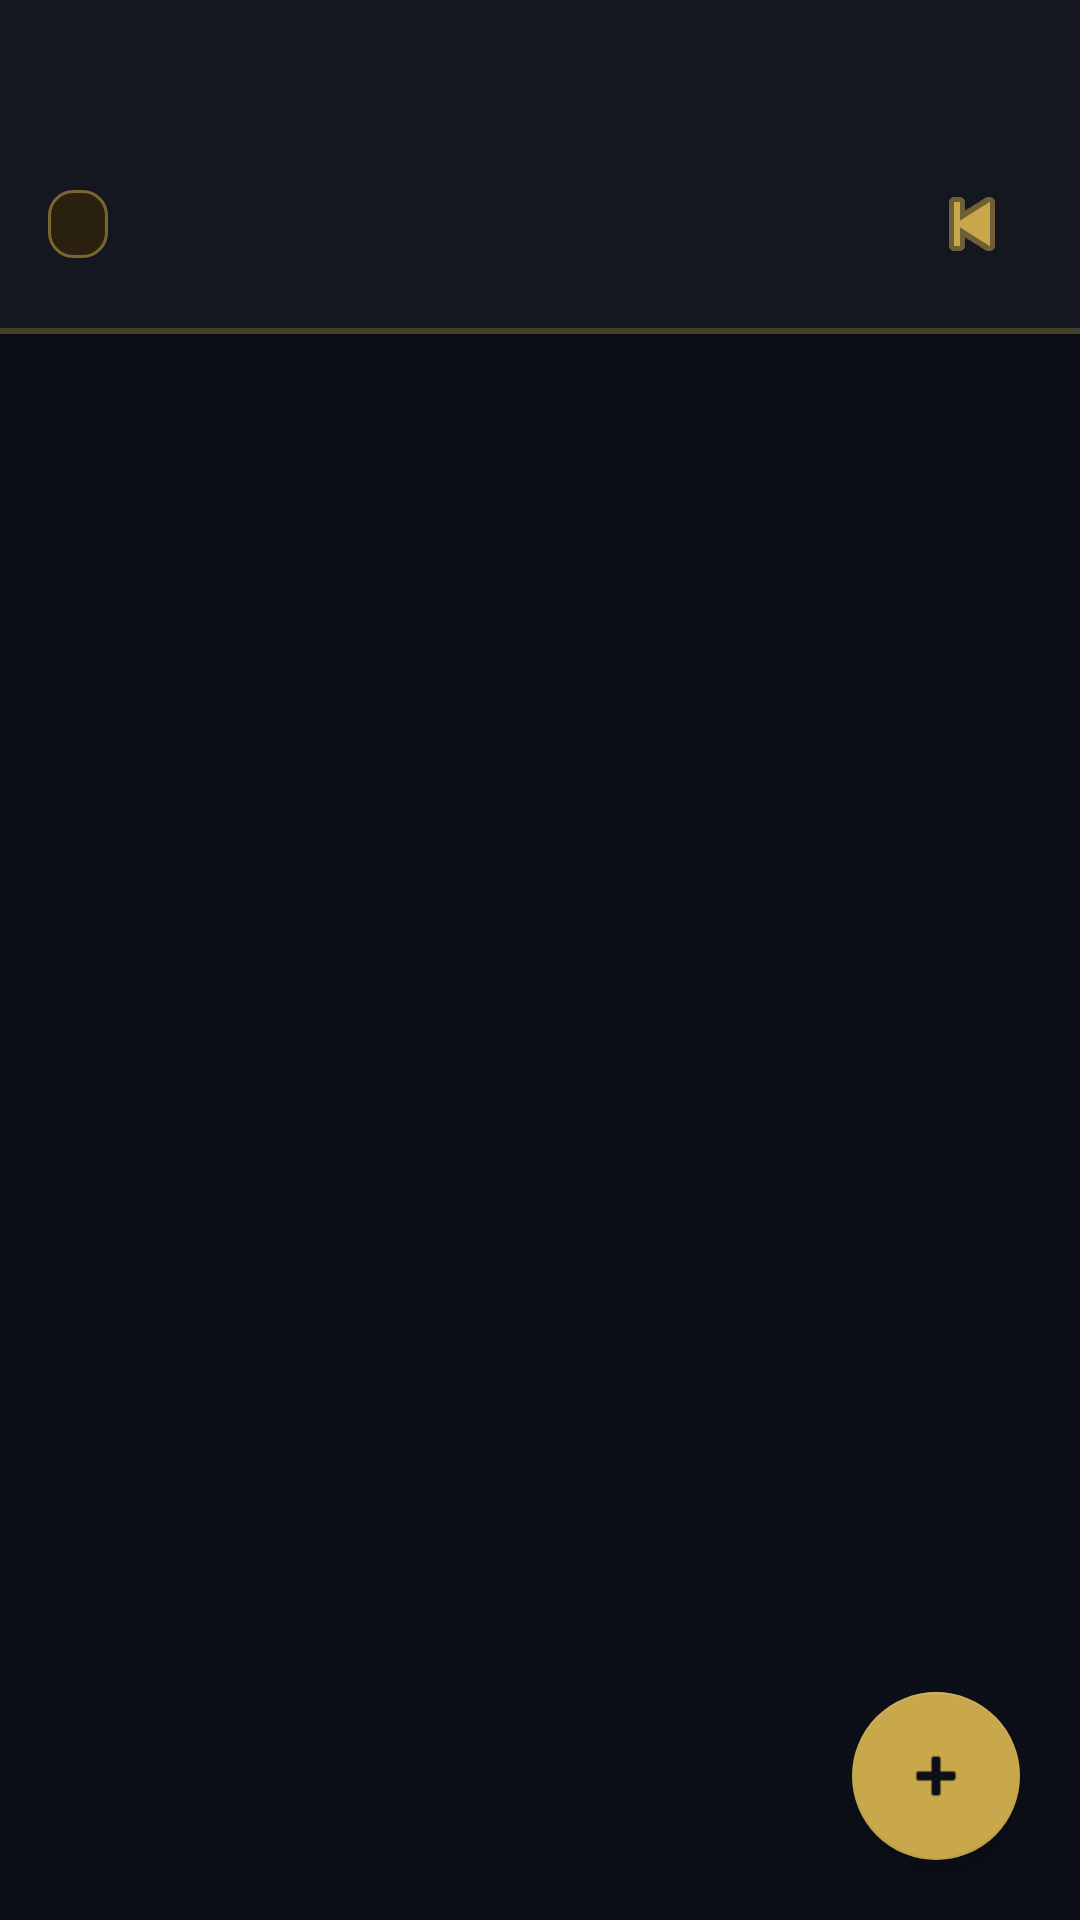

This screen was rendered from an Android layout file. Write that file and the resources it references.
<!-- AndroidManifest.xml: application theme Theme.QuranBuilder -->
<!-- res/layout/fragment_ayahs.xml -->
<?xml version="1.0" encoding="utf-8"?>
<androidx.coordinatorlayout.widget.CoordinatorLayout
    xmlns:android="http://schemas.android.com/apk/res/android"
    xmlns:app="http://schemas.android.com/apk/res-auto"
    android:layout_width="match_parent"
    android:layout_height="match_parent"
    android:layoutDirection="rtl"
    android:background="@color/bg_primary">

    <LinearLayout
        android:layout_width="match_parent"
        android:layout_height="match_parent"
        android:orientation="vertical">

        
        <LinearLayout
            android:layout_width="match_parent"
            android:layout_height="wrap_content"
            android:orientation="vertical"
            android:background="@color/bg_surface"
            android:paddingTop="52dp"
            android:paddingBottom="0dp"
            android:elevation="6dp">

            <LinearLayout
                android:layout_width="match_parent"
                android:layout_height="wrap_content"
                android:orientation="horizontal"
                android:gravity="center_vertical"
                android:paddingHorizontal="16dp"
                android:paddingBottom="12dp">

                <ImageButton
                    android:id="@+id/btnBack"
                    android:layout_width="40dp"
                    android:layout_height="40dp"
                    android:background="?attr/selectableItemBackgroundBorderless"
                    android:src="@android:drawable/ic_media_previous"
                    android:tint="@color/gold_primary"
                    android:layout_marginEnd="8dp" />

                <LinearLayout
                    android:layout_width="0dp"
                    android:layout_height="wrap_content"
                    android:layout_weight="1"
                    android:orientation="vertical">

                    <TextView
                        android:id="@+id/tvSurahTitle"
                        android:layout_width="wrap_content"
                        android:layout_height="wrap_content"
                        android:textColor="@color/text_primary"
                        android:textSize="20sp"
                        android:fontFamily="serif"
                        android:textStyle="bold" />

                    <TextView
                        android:id="@+id/tvSurahMeta"
                        android:layout_width="wrap_content"
                        android:layout_height="wrap_content"
                        android:textColor="@color/text_secondary"
                        android:textSize="12sp"
                        android:layout_marginTop="2dp" />
                </LinearLayout>

                
                <TextView
                    android:id="@+id/tvAyahCount"
                    android:layout_width="wrap_content"
                    android:layout_height="wrap_content"
                    android:textColor="@color/gold_primary"
                    android:textSize="11sp"
                    android:background="@drawable/bg_badge_gold"
                    android:paddingHorizontal="10dp"
                    android:paddingVertical="4dp" />
            </LinearLayout>

            
            <View
                android:layout_width="match_parent"
                android:layout_height="2dp"
                android:background="@color/gold_dim"
                android:alpha="0.5" />

        </LinearLayout>

        
        <ProgressBar
            android:id="@+id/progressBar"
            android:layout_width="wrap_content"
            android:layout_height="wrap_content"
            android:layout_gravity="center"
            android:layout_margin="32dp"
            android:visibility="gone" />

        
        <LinearLayout
            android:id="@+id/emptyState"
            android:layout_width="match_parent"
            android:layout_height="wrap_content"
            android:orientation="vertical"
            android:gravity="center"
            android:padding="56dp"
            android:visibility="gone">

            <TextView
                android:layout_width="wrap_content"
                android:layout_height="wrap_content"
                android:text="﴿  ﴾"
                android:textSize="52sp"
                android:textColor="@color/gold_dim" />

            <TextView
                android:layout_width="wrap_content"
                android:layout_height="wrap_content"
                android:text="لا توجد آيات محفوظة"
                android:textColor="@color/text_secondary"
                android:textSize="15sp"
                android:layout_marginTop="14dp"
                android:gravity="center" />

            <TextView
                android:layout_width="wrap_content"
                android:layout_height="wrap_content"
                android:text="اضغط ＋ لإضافة آيات هذه السورة الآن"
                android:textColor="@color/gold_dim"
                android:textSize="13sp"
                android:layout_marginTop="8dp"
                android:gravity="center" />
        </LinearLayout>

        
        <androidx.recyclerview.widget.RecyclerView
            android:id="@+id/recyclerAyahs"
            android:layout_width="match_parent"
            android:layout_height="0dp"
            android:layout_weight="1"
            android:clipToPadding="false"
            android:paddingTop="8dp"
            android:paddingBottom="88dp"
            app:layoutManager="androidx.recyclerview.widget.LinearLayoutManager" />

    </LinearLayout>

    
    <com.google.android.material.floatingactionbutton.FloatingActionButton
        android:id="@+id/fabAddAyahs"
        android:layout_width="wrap_content"
        android:layout_height="wrap_content"
        android:layout_gravity="bottom|start"
        android:layout_margin="20dp"
        android:src="@android:drawable/ic_input_add"
        android:contentDescription="إضافة آيات"
        app:backgroundTint="@color/gold_primary"
        app:tint="@color/bg_primary"
        app:elevation="8dp" />

</androidx.coordinatorlayout.widget.CoordinatorLayout>
<!-- resources referenced by this layout -->
<resources>
  <color name="bg_primary">#0D0F18</color>
  <color name="bg_surface">#141720</color>
  <color name="gold_dim">#7A6530</color>
  <color name="gold_primary">#C9A84C</color>
  <color name="text_primary">#EEE8D5</color>
  <color name="text_secondary">#8B8FA8</color>
  <!-- drawable bg_badge_gold (drawable) -->
  <?xml version="1.0" encoding="utf-8"?>
  <shape xmlns:android="http://schemas.android.com/apk/res/android"
      android:shape="rectangle">
      <corners android:radius="8dp"/>
      <solid android:color="#2A2010"/>
      <stroke android:width="1dp" android:color="#7A6530"/>
  </shape>
  <style name="Theme.QuranBuilder" parent="Theme.MaterialComponents.DayNight.NoActionBar">
          <item name="colorPrimary">@color/gold_primary</item>
          <item name="colorPrimaryVariant">@color/gold_dim</item>
          <item name="colorOnPrimary">@color/bg_primary</item>
          <item name="colorSecondary">@color/green_accent</item>
          <item name="colorOnSecondary">@color/bg_primary</item>
          <item name="android:colorBackground">@color/bg_primary</item>
          <item name="colorSurface">@color/bg_surface</item>
          <item name="colorOnSurface">@color/text_primary</item>
          <item name="android:windowLightStatusBar">false</item>
          <item name="android:statusBarColor">@color/bg_surface</item>
          <item name="android:navigationBarColor">@color/bg_surface</item>
          <item name="android:textColorPrimary">@color/text_primary</item>
          <item name="android:textColorSecondary">@color/text_secondary</item>
          <item name="materialAlertDialogTheme">@style/ThemeOverlay.App.MaterialAlertDialog</item>
      </style>
  <color name="green_accent">#4ADE80</color>
  <style name="ThemeOverlay.App.MaterialAlertDialog" parent="ThemeOverlay.MaterialComponents.MaterialAlertDialog">
          <item name="android:background">@color/bg_card</item>
          <item name="colorOnSurface">@color/text_primary</item>
          <item name="buttonBarPositiveButtonStyle">@style/PositiveButtonStyle</item>
      </style>
  <color name="bg_card">#1A1E2E</color>
  <style name="PositiveButtonStyle" parent="Widget.MaterialComponents.Button.TextButton.Dialog">
          <item name="android:textColor">#EF4444</item>
      </style>
</resources>
